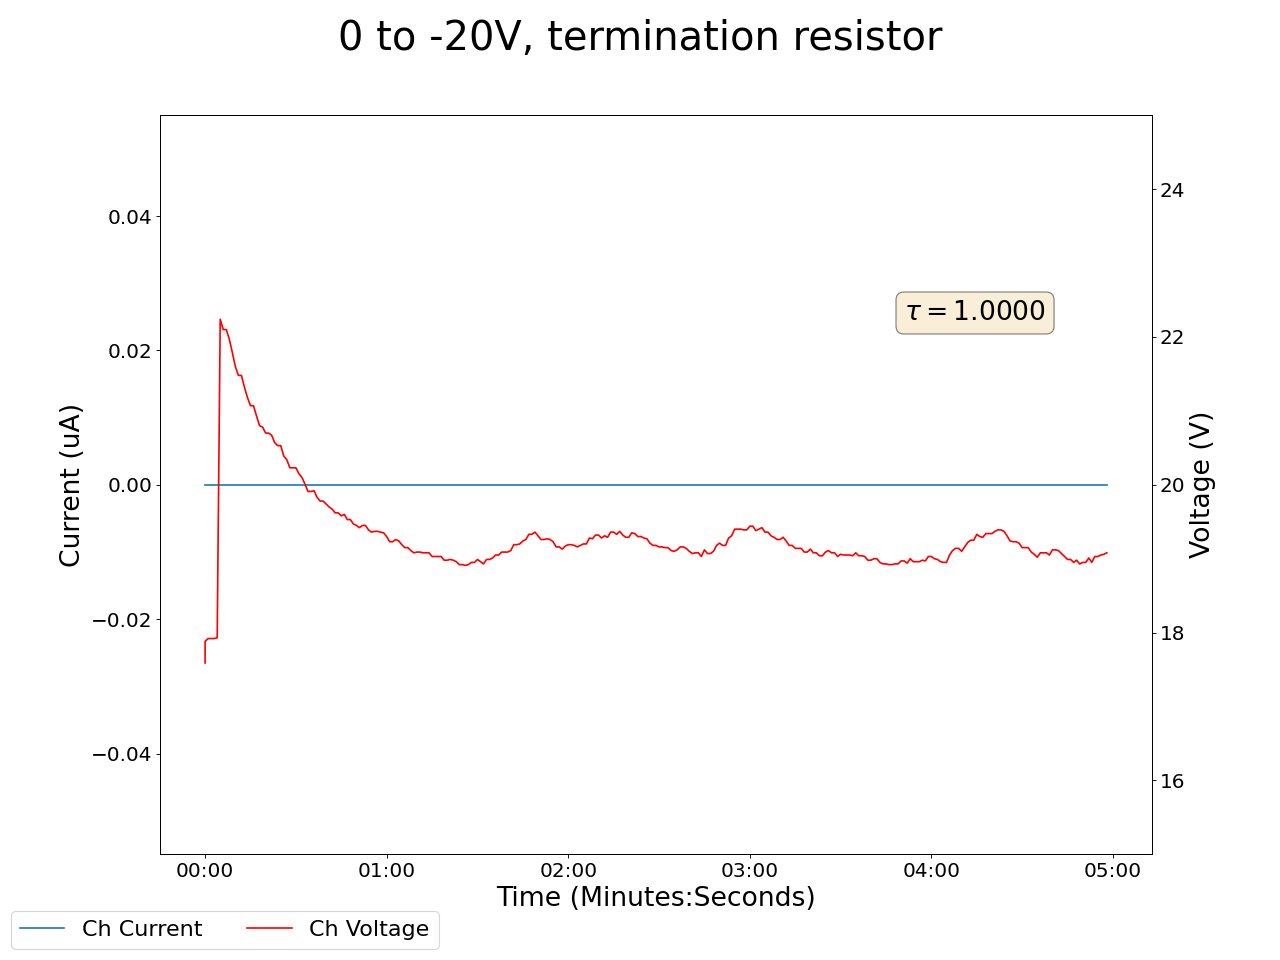

The data file committed next to this chart (first rows):
2024-07-10 11:28:24.117688, 0.0, 0.0, 0.09000000357627869, 0.0, 0.0, 0.0, 0.18000000715255737, 0.0, 0.0, 0.0, 0.0, 0.0, 0.0, 0.0, 0.949999988079071, 0.0, 17.59000015258789, 0.0, 0.0, 0.0, 0.0, 0.0, 0.6299999952316284
2024-07-10 11:28:25.117580, 0.0, 0.0, 0.09, 0.0, 0.0, 0.0, 0.18, 0.0, 0.0, 0.0, 0.0, 0.0, 0.0, 0.0, 0.95, 0.0, 17.88, 0.0, 0.0, 0.0, 0.0, 0.0, 0.63
2024-07-10 11:28:26.117580, 0.0, 0.0, 0.09, 0.0, 0.0, 0.0, 0.18, 0.0, 0.0, 0.0, 0.0, 0.0, 0.0, 0.0, 0.94, 0.0, 17.92, 0.0, 0.0, 0.0, 0.0, 0.0, 0.63
2024-07-10 11:28:27.117580, 0.0, 0.0, 0.09, 0.0, 0.0, 0.0, 0.18, 0.0, 0.0, 0.0, 0.0, 0.0, 0.0, 0.0, 0.94, 0.0, 17.92, 0.0, 0.0, 0.0, 0.0, 0.0, 0.63
2024-07-10 11:28:28.117580, 0.0, 0.0, 0.09, 0.0, 0.0, 0.0, 0.18, 0.0, 0.0, 0.0, 0.0, 0.0, 0.0, 0.0, 0.94, 0.0, 17.92, 0.0, 0.0, 0.0, 0.0, 0.0, 0.63
2024-07-10 11:28:29.117580, 0.0, 0.0, 0.09, 0.0, 0.0, 0.0, 0.18, 0.0, 0.0, 0.0, 0.0, 0.0, 0.0, 0.0, 0.94, 0.0, 17.93, 0.0, 0.0, 0.0, 0.0, 0.0, 0.63
2024-07-10 11:28:30.117580, 0.0, 0.0, 0.09, 0.0, 0.0, 0.0, 0.19, 0.0, 0.0, 0.0, 0.0, 0.0, 0.0, 0.0, 0.94, 0.0, 22.24, 0.0, 0.0, 0.0, 0.0, 0.0, 0.63
2024-07-10 11:28:31.117580, 0.0, 0.0, 0.09, 0.0, 0.0, 0.0, 0.19, 0.0, 0.0, 0.0, 0.0, 0.0, 0.0, 0.0, 0.94, 0.0, 22.1, 0.0, 0.0, 0.0, 0.0, 0.0, 0.63
2024-07-10 11:28:32.117580, 0.0, 0.0, 0.09, 0.0, 0.0, 0.0, 0.19, 0.0, 0.0, 0.0, 0.0, 0.0, 0.0, 0.0, 0.94, 0.0, 22.1, 0.0, 0.0, 0.0, 0.0, 0.0, 0.63
2024-07-10 11:28:33.117580, 0.0, 0.0, 0.09, 0.0, 0.0, 0.0, 0.19, 0.0, 0.0, 0.0, 0.0, 0.0, 0.0, 0.0, 0.94, 0.0, 21.97, 0.0, 0.0, 0.0, 0.0, 0.0, 0.63
2024-07-10 11:28:34.117580, 0.0, 0.0, 0.09, 0.0, 0.0, 0.0, 0.19, 0.0, 0.0, 0.0, 0.0, 0.0, 0.0, 0.0, 0.94, 0.0, 21.79, 0.0, 0.0, 0.0, 0.0, 0.0, 0.63
2024-07-10 11:28:35.117580, 0.0, 0.0, 0.09, 0.0, 0.0, 0.0, 0.19, 0.0, 0.0, 0.0, 0.0, 0.0, 0.0, 0.0, 0.94, 0.0, 21.6, 0.0, 0.0, 0.0, 0.0, 0.0, 0.63
2024-07-10 11:28:36.117580, 0.0, 0.0, 0.09, 0.0, 0.0, 0.0, 0.19, 0.0, 0.0, 0.0, 0.0, 0.0, 0.0, 0.0, 0.94, 0.0, 21.48, 0.0, 0.0, 0.0, 0.0, 0.0, 0.63
2024-07-10 11:28:37.117580, 0.0, 0.0, 0.09, 0.0, 0.0, 0.0, 0.19, 0.0, 0.0, 0.0, 0.0, 0.0, 0.0, 0.0, 0.94, 0.0, 21.48, 0.0, 0.0, 0.0, 0.0, 0.0, 0.63
2024-07-10 11:28:38.117580, 0.0, 0.0, 0.09, 0.0, 0.0, 0.0, 0.19, 0.0, 0.0, 0.0, 0.0, 0.0, 0.0, 0.0, 0.94, 0.0, 21.32, 0.0, 0.0, 0.0, 0.0, 0.0, 0.63
2024-07-10 11:28:39.117580, 0.0, 0.0, 0.09, 0.0, 0.0, 0.0, 0.19, 0.0, 0.0, 0.0, 0.0, 0.0, 0.0, 0.0, 0.94, 0.0, 21.18, 0.0, 0.0, 0.0, 0.0, 0.0, 0.63
2024-07-10 11:28:40.117580, 0.0, 0.0, 0.09, 0.0, 0.0, 0.0, 0.19, 0.0, 0.0, 0.0, 0.0, 0.0, 0.0, 0.0, 0.94, 0.0, 21.07, 0.0, 0.0, 0.0, 0.0, 0.0, 0.63
2024-07-10 11:28:41.117580, 0.0, 0.0, 0.09, 0.0, 0.0, 0.0, 0.19, 0.0, 0.0, 0.0, 0.0, 0.0, 0.0, 0.0, 0.94, 0.0, 21.07, 0.0, 0.0, 0.0, 0.0, 0.0, 0.63
2024-07-10 11:28:42.117580, 0.0, 0.0, 0.09, 0.0, 0.0, 0.0, 0.19, 0.0, 0.0, 0.0, 0.0, 0.0, 0.0, 0.0, 0.94, 0.0, 20.93, 0.0, 0.0, 0.0, 0.0, 0.0, 0.63
2024-07-10 11:28:43.117580, 0.0, 0.0, 0.09, 0.0, 0.0, 0.0, 0.19, 0.0, 0.0, 0.0, 0.0, 0.0, 0.0, 0.0, 0.94, 0.0, 20.8, 0.0, 0.0, 0.0, 0.0, 0.0, 0.63
2024-07-10 11:28:44.117580, 0.0, 0.0, 0.09, 0.0, 0.0, 0.0, 0.19, 0.0, 0.0, 0.0, 0.0, 0.0, 0.0, 0.0, 0.94, 0.0, 20.78, 0.0, 0.0, 0.0, 0.0, 0.0, 0.63
2024-07-10 11:28:45.117580, 0.0, 0.0, 0.09, 0.0, 0.0, 0.0, 0.19, 0.0, 0.0, 0.0, 0.0, 0.0, 0.0, 0.0, 0.94, 0.0, 20.7, 0.0, 0.0, 0.0, 0.0, 0.0, 0.63
2024-07-10 11:28:46.117580, 0.0, 0.0, 0.09, 0.0, 0.0, 0.0, 0.19, 0.0, 0.0, 0.0, 0.0, 0.0, 0.0, 0.0, 0.94, 0.0, 20.7, 0.0, 0.0, 0.0, 0.0, 0.0, 0.63
2024-07-10 11:28:47.117581, 0.0, 0.0, 0.09, 0.0, 0.0, 0.0, 0.19, 0.0, 0.0, 0.0, 0.0, 0.0, 0.0, 0.0, 0.94, 0.0, 20.67, 0.0, 0.0, 0.0, 0.0, 0.0, 0.63
2024-07-10 11:28:48.117580, 0.0, 0.0, 0.09, 0.0, 0.0, 0.0, 0.19, 0.0, 0.0, 0.0, 0.0, 0.0, 0.0, 0.0, 0.94, 0.0, 20.57, 0.0, 0.0, 0.0, 0.0, 0.0, 0.63
2024-07-10 11:28:49.117580, 0.0, 0.0, 0.09, 0.0, 0.0, 0.0, 0.19, 0.0, 0.0, 0.0, 0.0, 0.0, 0.0, 0.0, 0.94, 0.0, 20.53, 0.0, 0.0, 0.0, 0.0, 0.0, 0.63
2024-07-10 11:28:50.117580, 0.0, 0.0, 0.09, 0.0, 0.0, 0.0, 0.19, 0.0, 0.0, 0.0, 0.0, 0.0, 0.0, 0.0, 0.94, 0.0, 20.53, 0.0, 0.0, 0.0, 0.0, 0.0, 0.63
2024-07-10 11:28:51.117580, 0.0, 0.0, 0.09, 0.0, 0.0, 0.0, 0.19, 0.0, 0.0, 0.0, 0.0, 0.0, 0.0, 0.0, 0.94, 0.0, 20.39, 0.0, 0.0, 0.0, 0.0, 0.0, 0.63
2024-07-10 11:28:52.117580, 0.0, 0.0, 0.08, 0.0, 0.0, 0.0, 0.19, 0.0, 0.0, 0.0, 0.0, 0.0, 0.0, 0.0, 0.94, 0.0, 20.34, 0.0, 0.0, 0.0, 0.0, 0.0, 0.63
2024-07-10 11:28:53.117580, 0.0, 0.0, 0.08, 0.0, 0.0, 0.0, 0.19, 0.0, 0.0, 0.0, 0.0, 0.0, 0.0, 0.0, 0.94, 0.0, 20.23, 0.0, 0.0, 0.0, 0.0, 0.0, 0.63
2024-07-10 11:28:54.117580, 0.0, 0.0, 0.08, 0.0, 0.0, 0.0, 0.19, 0.0, 0.0, 0.0, 0.0, 0.0, 0.0, 0.0, 0.94, 0.0, 20.23, 0.0, 0.0, 0.0, 0.0, 0.0, 0.63
2024-07-10 11:28:55.117580, 0.0, 0.0, 0.08, 0.0, 0.0, 0.0, 0.19, 0.0, 0.0, 0.0, 0.0, 0.0, 0.0, 0.0, 0.94, 0.0, 20.23, 0.0, 0.0, 0.0, 0.0, 0.0, 0.63
2024-07-10 11:28:56.117581, 0.0, 0.0, 0.08, 0.0, 0.0, 0.0, 0.19, 0.0, 0.0, 0.0, 0.0, 0.0, 0.0, 0.0, 0.94, 0.0, 20.15, 0.0, 0.0, 0.0, 0.0, 0.0, 0.63
2024-07-10 11:28:57.117580, 0.0, 0.0, 0.08, 0.0, 0.0, 0.0, 0.19, 0.0, 0.0, 0.0, 0.0, 0.0, 0.0, 0.0, 0.94, 0.0, 20.1, 0.0, 0.0, 0.0, 0.0, 0.0, 0.63
2024-07-10 11:28:58.117580, 0.0, 0.0, 0.08, 0.0, 0.0, 0.0, 0.19, 0.0, 0.0, 0.0, 0.0, 0.0, 0.0, 0.0, 0.94, 0.0, 20.01, 0.0, 0.0, 0.0, 0.0, 0.0, 0.63
2024-07-10 11:28:59.117581, 0.0, 0.0, 0.08, 0.0, 0.0, 0.0, 0.19, 0.0, 0.0, 0.0, 0.0, 0.0, 0.0, 0.0, 0.94, 0.0, 19.91, 0.0, 0.0, 0.0, 0.0, 0.0, 0.63
2024-07-10 11:29:00.117580, 0.0, 0.0, 0.08, 0.0, 0.0, 0.0, 0.19, 0.0, 0.0, 0.0, 0.0, 0.0, 0.0, 0.0, 0.94, 0.0, 19.91, 0.0, 0.0, 0.0, 0.0, 0.0, 0.63
2024-07-10 11:29:01.117580, 0.0, 0.0, 0.08, 0.0, 0.0, 0.0, 0.19, 0.0, 0.0, 0.0, 0.0, 0.0, 0.0, 0.0, 0.94, 0.0, 19.92, 0.0, 0.0, 0.0, 0.0, 0.0, 0.63
2024-07-10 11:29:02.117580, 0.0, 0.0, 0.08, 0.0, 0.0, 0.0, 0.19, 0.0, 0.0, 0.0, 0.0, 0.0, 0.0, 0.0, 0.94, 0.0, 19.83, 0.0, 0.0, 0.0, 0.0, 0.0, 0.63
2024-07-10 11:29:03.117581, 0.0, 0.0, 0.08, 0.0, 0.0, 0.0, 0.19, 0.0, 0.0, 0.0, 0.0, 0.0, 0.0, 0.0, 0.94, 0.0, 19.78, 0.0, 0.0, 0.0, 0.0, 0.0, 0.63
2024-07-10 11:29:04.117580, 0.0, 0.0, 0.08, 0.0, 0.0, 0.0, 0.19, 0.0, 0.0, 0.0, 0.0, 0.0, 0.0, 0.0, 0.94, 0.0, 19.78, 0.0, 0.0, 0.0, 0.0, 0.0, 0.63
2024-07-10 11:29:05.117580, 0.0, 0.0, 0.08, 0.0, 0.0, 0.0, 0.19, 0.0, 0.0, 0.0, 0.0, 0.0, 0.0, 0.0, 0.94, 0.0, 19.74, 0.0, 0.0, 0.0, 0.0, 0.0, 0.63
2024-07-10 11:29:06.117580, 0.0, 0.0, 0.08, 0.0, 0.0, 0.0, 0.19, 0.0, 0.0, 0.0, 0.0, 0.0, 0.0, 0.0, 0.94, 0.0, 19.7, 0.0, 0.0, 0.0, 0.0, 0.0, 0.63
2024-07-10 11:29:07.117580, 0.0, 0.0, 0.08, 0.0, 0.0, 0.0, 0.19, 0.0, 0.0, 0.0, 0.0, 0.0, 0.0, 0.0, 0.94, 0.0, 19.67, 0.0, 0.0, 0.0, 0.0, 0.0, 0.63
2024-07-10 11:29:08.117580, 0.0, 0.0, 0.08, 0.0, 0.0, 0.0, 0.19, 0.0, 0.0, 0.0, 0.0, 0.0, 0.0, 0.0, 0.94, 0.0, 19.62, 0.0, 0.0, 0.0, 0.0, 0.0, 0.63
2024-07-10 11:29:09.117580, 0.0, 0.0, 0.08, 0.0, 0.0, 0.0, 0.19, 0.0, 0.0, 0.0, 0.0, 0.0, 0.0, 0.0, 0.94, 0.0, 19.62, 0.0, 0.0, 0.0, 0.0, 0.0, 0.63
2024-07-10 11:29:10.117580, 0.0, 0.0, 0.08, 0.0, 0.0, 0.0, 0.19, 0.0, 0.0, 0.0, 0.0, 0.0, 0.0, 0.0, 0.94, 0.0, 19.58, 0.0, 0.0, 0.0, 0.0, 0.0, 0.63
2024-07-10 11:29:11.117580, 0.0, 0.0, 0.08, 0.0, 0.0, 0.0, 0.19, 0.0, 0.0, 0.0, 0.0, 0.0, 0.0, 0.0, 0.94, 0.0, 19.6, 0.0, 0.0, 0.0, 0.0, 0.0, 0.63
2024-07-10 11:29:12.117580, 0.0, 0.0, 0.08, 0.0, 0.0, 0.0, 0.19, 0.0, 0.0, 0.0, 0.0, 0.0, 0.0, 0.0, 0.94, 0.0, 19.53, 0.0, 0.0, 0.0, 0.0, 0.0, 0.63
2024-07-10 11:29:13.117580, 0.0, 0.0, 0.08, 0.0, 0.0, 0.0, 0.19, 0.0, 0.0, 0.0, 0.0, 0.0, 0.0, 0.0, 0.94, 0.0, 19.53, 0.0, 0.0, 0.0, 0.0, 0.0, 0.63
2024-07-10 11:29:14.117579, 0.0, 0.0, 0.08, 0.0, 0.0, 0.0, 0.19, 0.0, 0.0, 0.0, 0.0, 0.0, 0.0, 0.0, 0.94, 0.0, 19.47, 0.0, 0.0, 0.0, 0.0, 0.0, 0.63
2024-07-10 11:29:15.117579, 0.0, 0.0, 0.09, 0.0, 0.0, 0.0, 0.19, 0.0, 0.0, 0.0, 0.0, 0.0, 0.0, 0.0, 0.94, 0.0, 19.45, 0.0, 0.0, 0.0, 0.0, 0.0, 0.63
2024-07-10 11:29:16.117580, 0.0, 0.0, 0.09, 0.0, 0.0, 0.0, 0.19, 0.0, 0.0, 0.0, 0.0, 0.0, 0.0, 0.0, 0.94, 0.0, 19.42, 0.0, 0.0, 0.0, 0.0, 0.0, 0.63
2024-07-10 11:29:17.117580, 0.0, 0.0, 0.09, 0.0, 0.0, 0.0, 0.19, 0.0, 0.0, 0.0, 0.0, 0.0, 0.0, 0.0, 0.94, 0.0, 19.45, 0.0, 0.0, 0.0, 0.0, 0.0, 0.63
2024-07-10 11:29:18.117580, 0.0, 0.0, 0.09, 0.0, 0.0, 0.0, 0.19, 0.0, 0.0, 0.0, 0.0, 0.0, 0.0, 0.0, 0.94, 0.0, 19.45, 0.0, 0.0, 0.0, 0.0, 0.0, 0.63
2024-07-10 11:29:19.117580, 0.0, 0.0, 0.09, 0.0, 0.0, 0.0, 0.19, 0.0, 0.0, 0.0, 0.0, 0.0, 0.0, 0.0, 0.94, 0.0, 19.39, 0.0, 0.0, 0.0, 0.0, 0.0, 0.63
2024-07-10 11:29:20.117580, 0.0, 0.0, 0.08, 0.0, 0.0, 0.0, 0.18, 0.0, 0.0, 0.0, 0.0, 0.0, 0.0, 0.0, 0.94, 0.0, 19.36, 0.0, 0.0, 0.0, 0.0, 0.0, 0.63
2024-07-10 11:29:21.117580, 0.0, 0.0, 0.08, 0.0, 0.0, 0.0, 0.18, 0.0, 0.0, 0.0, 0.0, 0.0, 0.0, 0.0, 0.94, 0.0, 19.37, 0.0, 0.0, 0.0, 0.0, 0.0, 0.63
2024-07-10 11:29:22.117580, 0.0, 0.0, 0.08, 0.0, 0.0, 0.0, 0.18, 0.0, 0.0, 0.0, 0.0, 0.0, 0.0, 0.0, 0.94, 0.0, 19.37, 0.0, 0.0, 0.0, 0.0, 0.0, 0.63
2024-07-10 11:29:23.117580, 0.0, 0.0, 0.08, 0.0, 0.0, 0.0, 0.18, 0.0, 0.0, 0.0, 0.0, 0.0, 0.0, 0.0, 0.94, 0.0, 19.36, 0.0, 0.0, 0.0, 0.0, 0.0, 0.63
2024-07-10 11:29:24.117580, 0.0, 0.0, 0.08, 0.0, 0.0, 0.0, 0.18, 0.0, 0.0, 0.0, 0.0, 0.0, 0.0, 0.0, 0.94, 0.0, 19.35, 0.0, 0.0, 0.0, 0.0, 0.0, 0.63
... 239 more rows
